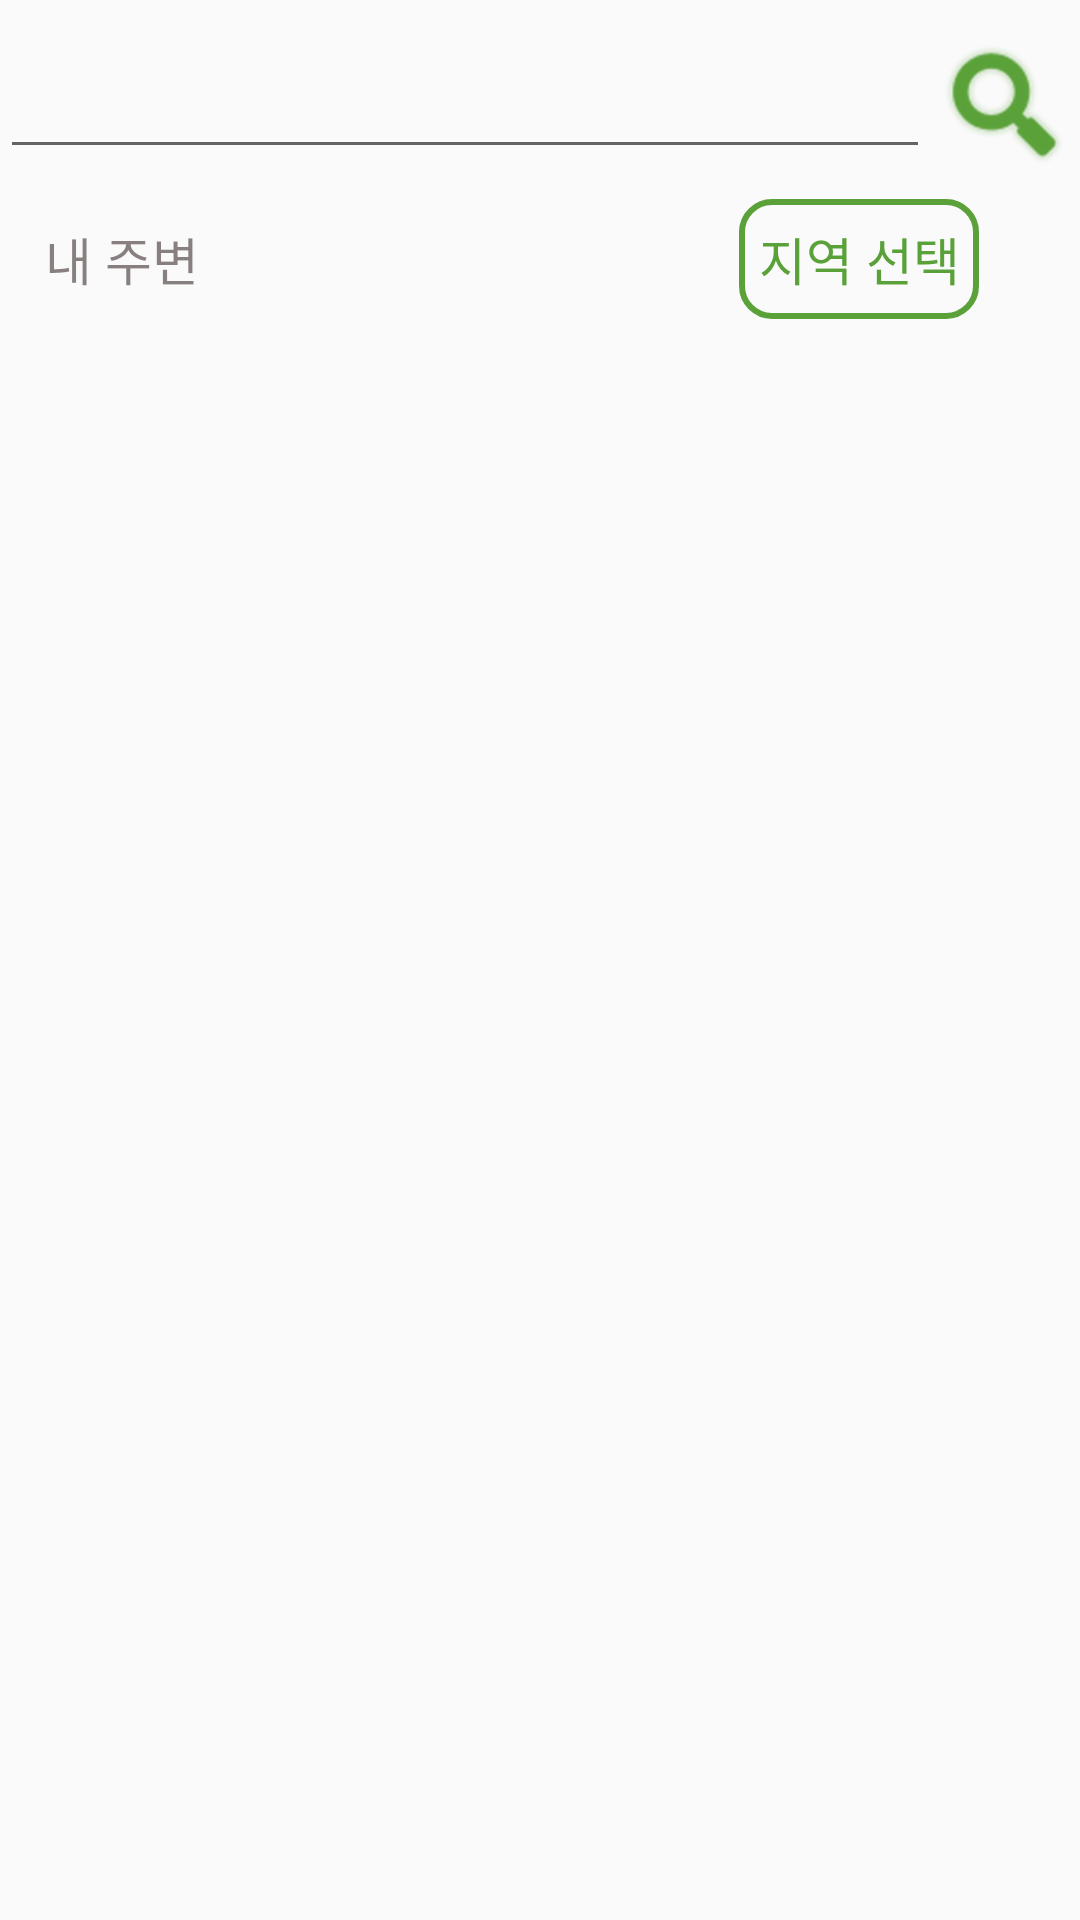

Here is an Android app screen rendered from its layout file. Give the layout XML and the strings, colors and styles it references.
<!-- AndroidManifest.xml: application theme AppTheme -->
<!-- res/layout/restaurantlist_view.xml -->
<?xml version="1.0" encoding="utf-8"?>
<LinearLayout xmlns:android="http://schemas.android.com/apk/res/android"
    xmlns:app="http://schemas.android.com/apk/res-auto"
    xmlns:tools="http://schemas.android.com/tools"
    android:layout_width="360dp"
    android:layout_height="match_parent"
    android:orientation="vertical">

    <LinearLayout
        android:layout_width="360dp"
        android:layout_height="wrap_content"
        android:orientation="vertical">

        <LinearLayout
            android:layout_width="360dp"
            android:layout_height="wrap_content"
            android:orientation="horizontal"
            android:layout_marginTop="15dp">

            <EditText
                android:id="@+id/search_restaurant"
                android:layout_width="310dp"
                android:layout_height="wrap_content"
                android:ems="15"
                android:fontFamily="@font/kbizm"
                android:textColor="@color/colorBorder"
                android:inputType="textPersonName"
                android:text="" />

            <ImageButton
                android:id="@+id/search_btn"
                android:layout_width="100dp"
                android:layout_height="match_parent"
                android:layout_weight="3"
                android:background="#0000"
                android:tint="#5aa139"
                app:srcCompat="@android:drawable/ic_search_category_default" />


        </LinearLayout>
    </LinearLayout>

    <LinearLayout
        android:layout_width="wrap_content"
        android:layout_height="wrap_content"
        android:orientation="vertical">

        <LinearLayout
            android:layout_width="wrap_content"
            android:layout_height="wrap_content"
            android:orientation="horizontal"
            android:layout_marginTop="10dp">

            <TextView
                android:id="@+id/positionText"
                android:layout_width="wrap_content"
                android:layout_height="40dp"
                android:layout_marginLeft="15dp"
                android:fontFamily="@font/kbizm"
                android:text="내 주변"
                android:textColor="#A4493B3B"
                android:textSize="17dp" />

            <TextView
                android:id="@+id/typeTextView"
                android:layout_width="180dp"
                android:layout_height="40dp"
                android:fontFamily="@font/kbizm"
                android:textSize="17dp" />

            <Button
                android:id="@+id/citysearch_btn"
                android:layout_width="80dp"
                android:layout_height="40dp"
                android:background="@drawable/border_1"
                android:fontFamily="@font/kbizm"
                android:text="지역 선택"
                android:textSize="17dp"
                android:visibility="visible"
                android:textColor="#5aa139"/>

        </LinearLayout>
    </LinearLayout>


    <ListView
        android:id="@+id/listView"
        android:layout_width="match_parent"
        android:layout_height="wrap_content"
        android:divider="#00000000"
        android:dividerHeight="1dp"
        android:footerDividersEnabled="false"
        android:headerDividersEnabled="false" />

</LinearLayout>
<!-- resources referenced by this layout -->
<resources>
  <color name="colorBorder">#94979c</color>
  <!-- drawable border_1 (drawable) -->
  <?xml version="1.0" encoding="utf-8"?>
  <shape xmlns:android="http://schemas.android.com/apk/res/android" android:shape="rectangle">
  
      <stroke
          android:color="#5aa139"
          android:width="2dp"/>
      <corners android:radius="10dp"/>
  </shape>
  <style name="AppTheme" parent="Theme.AppCompat.Light.NoActionBar">
          
          <item name="colorPrimary">@color/colorPrimary</item>
          <item name="colorPrimaryDark">@color/colorPrimaryDark</item>
          <item name="colorAccent">@color/colorAccent</item>
      </style>
  <color name="colorPrimary">#5aa139</color>
  <color name="colorPrimaryDark">#00000000</color>
  <color name="colorAccent">#5aa139</color>
</resources>
